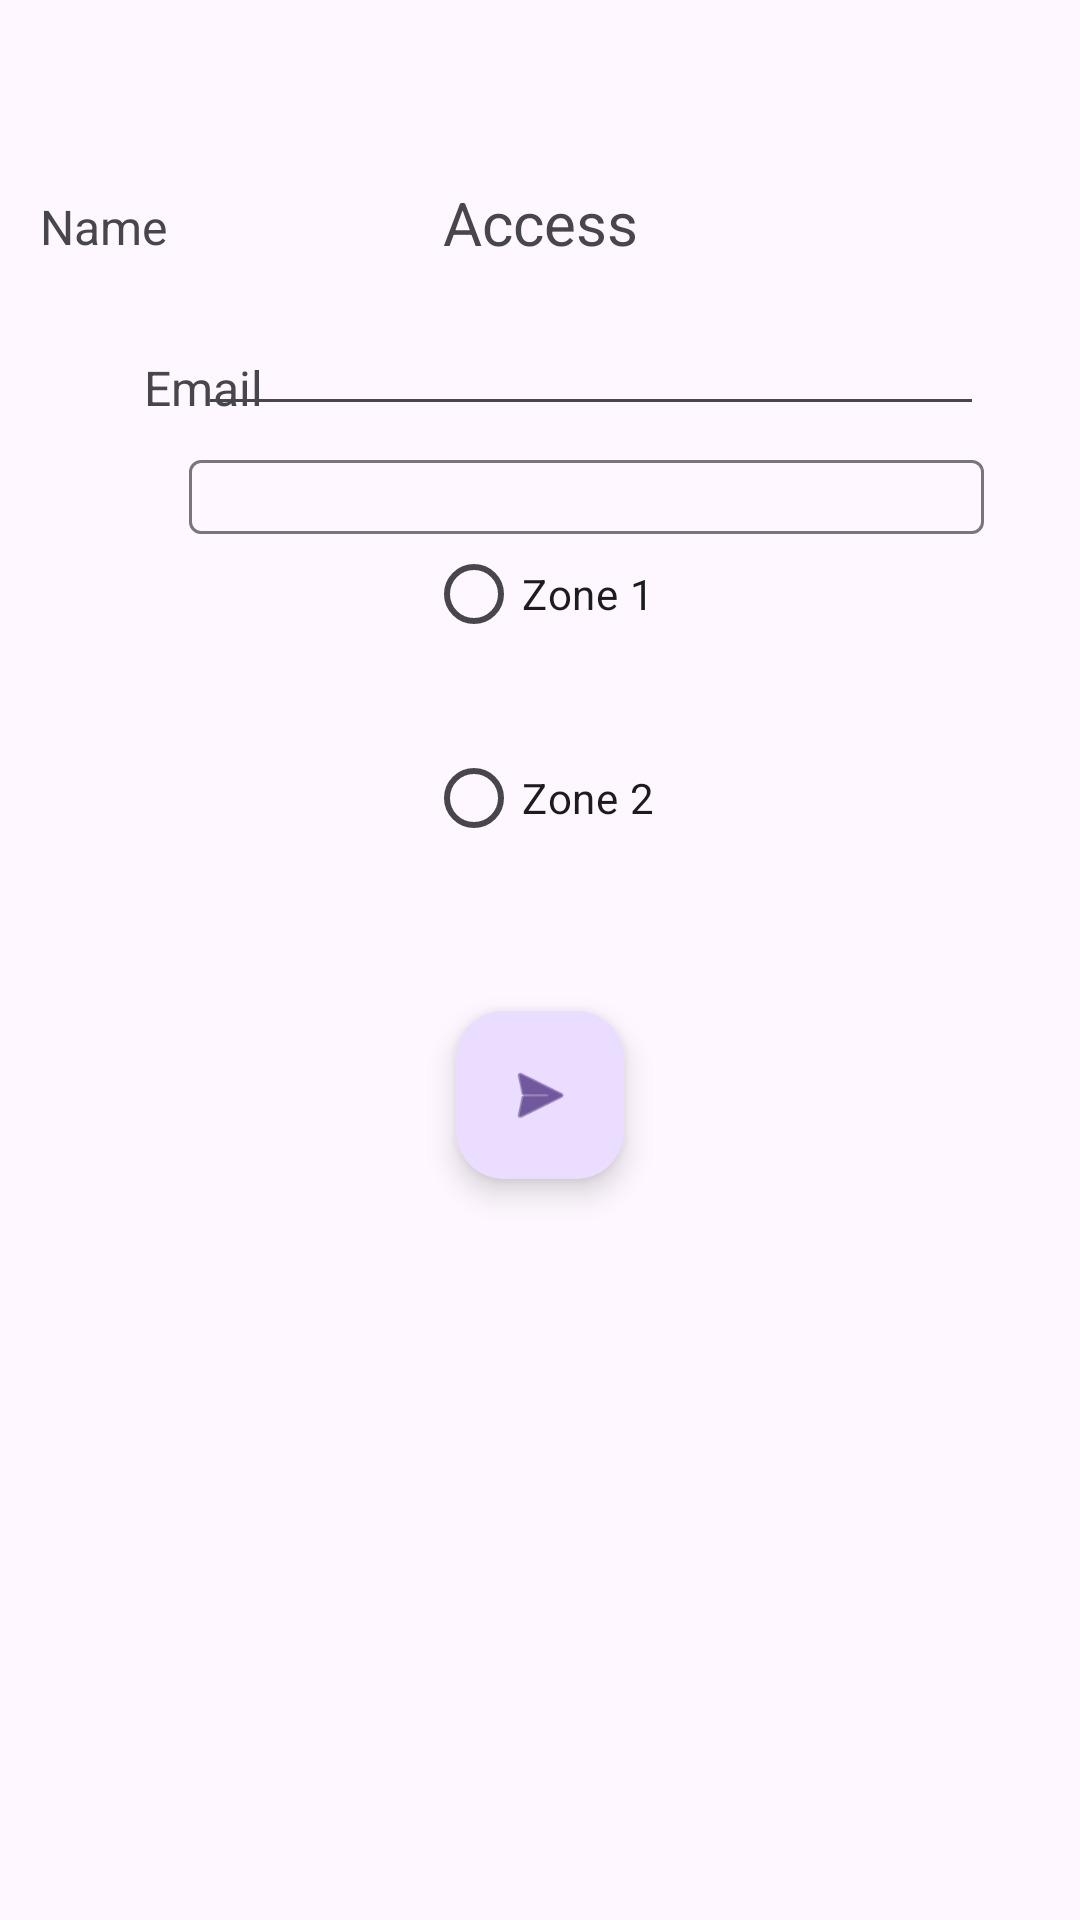

Android layout source for this screen:
<!-- AndroidManifest.xml: application theme Theme.EjercicioTema4 -->
<!-- res/layout/activity_main2.xml -->
<?xml version="1.0" encoding="utf-8"?>
<androidx.constraintlayout.widget.ConstraintLayout xmlns:android="http://schemas.android.com/apk/res/android"
    xmlns:app="http://schemas.android.com/apk/res-auto"
    xmlns:tools="http://schemas.android.com/tools"
    android:id="@+id/main"
    android:layout_width="match_parent"
    android:layout_height="match_parent"
    tools:context=".activity1.MainActivity2">

    <RadioButton
        android:id="@+id/radioButton2"
        android:layout_width="wrap_content"
        android:layout_height="wrap_content"
        android:layout_marginBottom="350dp"
        android:text="@string/zone_2"
        app:layout_constraintBottom_toBottomOf="parent"
        app:layout_constraintEnd_toEndOf="parent"
        app:layout_constraintStart_toStartOf="parent" />

    <TextView
        android:id="@+id/textSecond"
        android:layout_width="wrap_content"
        android:layout_height="wrap_content"
        android:text="@string/access"
        android:textSize="20sp"
        app:layout_constraintBottom_toTopOf="@+id/textInputLayout"
        app:layout_constraintEnd_toEndOf="parent"
        app:layout_constraintStart_toStartOf="parent"
        app:layout_constraintTop_toTopOf="parent" />

    <TextView
        android:id="@+id/textView3"
        android:layout_width="wrap_content"
        android:layout_height="wrap_content"
        android:layout_marginBottom="32dp"
        android:text="@string/name2"
        android:textSize="16sp"
        app:layout_constraintBottom_toTopOf="@+id/textView4"
        app:layout_constraintEnd_toStartOf="@+id/textInputLayout"
        app:layout_constraintHorizontal_bias="0.642"
        app:layout_constraintStart_toStartOf="parent" />

    <TextView
        android:id="@+id/textView4"
        android:layout_width="wrap_content"
        android:layout_height="wrap_content"
        android:layout_marginStart="48dp"
        android:layout_marginBottom="500dp"
        android:text="@string/email"
        android:textSize="16sp"
        app:layout_constraintBottom_toBottomOf="parent"
        app:layout_constraintStart_toStartOf="parent" />

    <com.google.android.material.textfield.TextInputLayout
        android:id="@+id/textInputLayout"
        android:layout_width="265dp"
        android:layout_height="30dp"
        android:layout_marginTop="148dp"
        android:layout_marginEnd="32dp"
        app:layout_constraintEnd_toEndOf="parent"
        app:layout_constraintTop_toTopOf="parent">

        <com.google.android.material.textfield.TextInputEditText
            android:layout_width="match_parent"
            android:layout_height="wrap_content" />
    </com.google.android.material.textfield.TextInputLayout>

    <EditText
        android:id="@+id/TextEmail"
        android:layout_width="262dp"
        android:layout_height="29dp"
        android:layout_marginEnd="32dp"
        android:layout_marginBottom="32dp"
        android:autofillHints=" "
        android:ems="10"
        android:inputType="textEmailAddress"
        app:layout_constraintBottom_toTopOf="@+id/radioButton"
        app:layout_constraintEnd_toEndOf="parent" />

    <RadioButton
        android:id="@+id/radioButton"
        android:layout_width="wrap_content"
        android:layout_height="wrap_content"
        android:layout_marginBottom="20dp"
        android:text="@string/zone_1"
        app:layout_constraintBottom_toTopOf="@+id/radioButton2"
        app:layout_constraintEnd_toEndOf="parent"
        app:layout_constraintStart_toStartOf="parent" />

    <com.google.android.material.floatingactionbutton.FloatingActionButton
        android:id="@+id/floatingActionButton"
        android:layout_width="wrap_content"
        android:layout_height="wrap_content"
        android:layout_marginTop="47dp"
        android:clickable="true"
        android:contentDescription="@string/todo"
        app:layout_constraintEnd_toEndOf="parent"
        app:layout_constraintStart_toStartOf="parent"
        app:layout_constraintTop_toBottomOf="@+id/radioButton2"
        app:srcCompat="@android:drawable/ic_menu_send" />

</androidx.constraintlayout.widget.ConstraintLayout>
<!-- resources referenced by this layout -->
<resources>
  <string name="access">Access</string>
  <string name="email">Email</string>
  <string name="name2">Name</string>
  <string name="todo">TODO</string>
  <string name="zone_1">Zone 1</string>
  <string name="zone_2">Zone 2</string>
  <style name="Theme.EjercicioTema4" parent="Base.Theme.EjercicioTema4" />
  <style name="Base.Theme.EjercicioTema4" parent="Theme.Material3.DayNight.NoActionBar">
          
          
      </style>
</resources>
